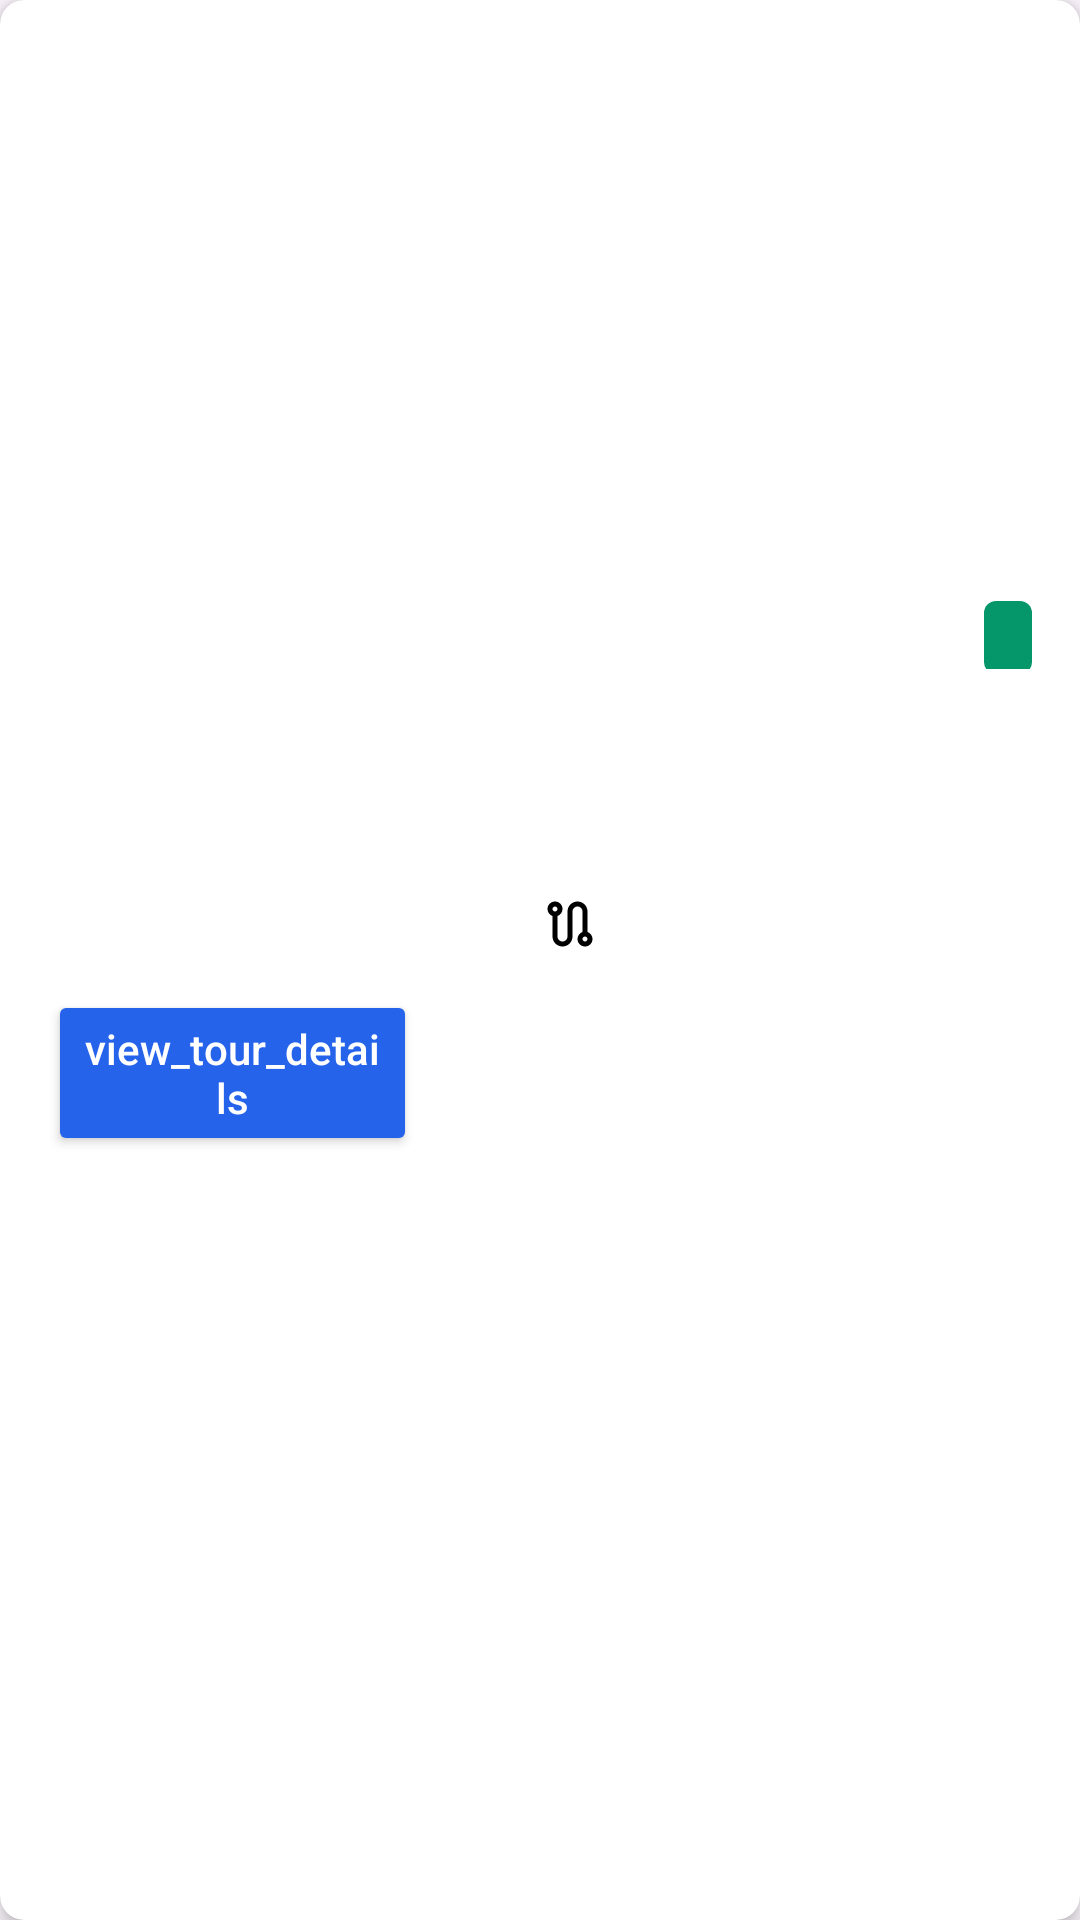

Reconstruct the res/layout file that produces this screen, plus the resources it refers to.
<!-- AndroidManifest.xml: application theme Theme.WanderWheels -->
<!-- res/layout/touradapter.xml -->
<?xml version="1.0" encoding="utf-8"?>
<androidx.cardview.widget.CardView xmlns:android="http://schemas.android.com/apk/res/android"
    xmlns:app="http://schemas.android.com/apk/res-auto"
    android:layout_width="match_parent"
    android:layout_height="wrap_content"
    android:layout_margin="8dp"
    app:cardCornerRadius="8dp"
    app:cardElevation="4dp">

    <LinearLayout
        android:layout_width="match_parent"
        android:layout_height="wrap_content"
        android:orientation="vertical">

        <ImageView
            android:id="@+id/tourImage"
            android:layout_width="match_parent"
            android:layout_height="180dp"
            android:scaleType="centerCrop"
            android:contentDescription="@string/tour_image_desc"/>

        <LinearLayout
            android:layout_width="match_parent"
            android:layout_height="wrap_content"
            android:orientation="vertical"
            android:padding="16dp">

            <LinearLayout
                android:layout_width="match_parent"
                android:layout_height="wrap_content"
                android:orientation="horizontal"
                android:layout_marginBottom="8dp">

                <TextView
                    android:id="@+id/tourName"
                    android:layout_width="0dp"
                    android:layout_height="wrap_content"
                    android:layout_weight="1"
                    android:textAppearance="@style/TextAppearance.AppCompat.Title"
                    android:maxLines="1"
                    android:ellipsize="end"/>

                <TextView
                    android:id="@+id/tourDuration"
                    android:layout_width="wrap_content"
                    android:layout_height="wrap_content"
                    android:background="@drawable/badge_background"
                    android:paddingHorizontal="8dp"
                    android:paddingVertical="4dp"
                    android:textAppearance="@style/TextAppearance.AppCompat.Caption"
                    android:textColor="@color/blue_800"/>
            </LinearLayout>

            <TextView
                android:id="@+id/tourDescription"
                android:layout_width="match_parent"
                android:layout_height="wrap_content"
                android:textAppearance="@style/TextAppearance.AppCompat.Body1"
                android:textColor="@color/gray_600"
                android:maxLines="2"
                android:ellipsize="end"/>

            <LinearLayout
                android:id="@+id/tagContainer"
                android:layout_width="match_parent"
                android:layout_height="wrap_content"
                android:layout_marginTop="12dp"
                android:orientation="horizontal"
                android:minHeight="24dp"/>

            <LinearLayout
                android:layout_width="match_parent"
                android:layout_height="wrap_content"
                android:layout_marginTop="12dp"
                android:orientation="horizontal">

                <LinearLayout
                    android:layout_width="0dp"
                    android:layout_height="wrap_content"
                    android:layout_weight="1"
                    android:gravity="center_vertical"
                    android:orientation="horizontal">

                    <ImageView
                        android:layout_width="20dp"
                        android:layout_height="20dp"
                        android:src="@drawable/ic_map_marker"
                        app:tint="@color/gray_500"/>

                    <TextView
                        android:id="@+id/tourStartLocation"
                        android:layout_width="wrap_content"
                        android:layout_height="wrap_content"
                        android:layout_marginStart="4dp"
                        android:textAppearance="@style/TextAppearance.AppCompat.Caption"
                        android:textColor="@color/gray_600"/>
                </LinearLayout>

                <LinearLayout
                    android:layout_width="0dp"
                    android:layout_height="wrap_content"
                    android:layout_weight="1"
                    android:gravity="center_vertical"
                    android:orientation="horizontal">

                    <ImageView
                        android:layout_width="20dp"
                        android:layout_height="20dp"
                        android:src="@drawable/ic_route"
                        />

                    <TextView
                        android:id="@+id/tourDistance"
                        android:layout_width="wrap_content"
                        android:layout_height="wrap_content"
                        android:layout_marginStart="4dp"
                        android:textAppearance="@style/TextAppearance.AppCompat.Caption"
                        android:textColor="@color/gray_600"/>
                </LinearLayout>
            </LinearLayout>

            <Button
                android:id="@+id/viewTourButton"
                android:layout_width="123dp"
                android:layout_height="wrap_content"
                android:layout_marginTop="12dp"
                android:backgroundTint="@color/blue_600"
                android:text="view_tour_details"
                android:textAllCaps="false"
                android:textColor="@color/white" />
        </LinearLayout>
    </LinearLayout>
</androidx.cardview.widget.CardView>
<!-- resources referenced by this layout -->
<resources>
  <color name="blue_600">#2563EB</color>
  <color name="blue_800">#1E40AF</color>
  <color name="gray_500">#6B7280</color>
  <color name="gray_600">#4B5563</color>
  <color name="white">#FFFFFFFF</color>
  <!-- drawable badge_background (drawable) -->
  <?xml version="1.0" encoding="utf-8"?>
  <shape xmlns:android="http://schemas.android.com/apk/res/android"
      android:shape="rectangle">
      <corners android:radius="4dp" />
      <solid android:color="@color/green_600" />
      <padding
          android:bottom="4dp"
          android:left="8dp"
          android:right="8dp"
          android:top="4dp" />
  </shape>
  <!-- drawable ic_route (drawable) -->
  <?xml version="1.0" encoding="utf-8"?>
  <vector xmlns:android="http://schemas.android.com/apk/res/android"
      android:width="24dp"
      android:height="24dp"
      android:viewportWidth="24"
      android:viewportHeight="24">
      <path
          android:fillColor="#000000"
          android:pathData="M19,15.18V7c0,-2.21 -1.79,-4 -4,-4s-4,1.79 -4,4v10c0,1.1 -0.9,2 -2,2s-2,-0.9 -2,-2V8.82C8.16,8.4 9,7.3 9,6c0,-1.66 -1.34,-3 -3,-3S3,4.34 3,6c0,1.3 0.84,2.4 2,2.82V17c0,2.21 1.79,4 4,4s4,-1.79 4,-4V7c0,-1.1 0.9,-2 2,-2s2,0.9 2,2v8.18c-1.16,0.41 -2,1.51 -2,2.82c0,1.66 1.34,3 3,3s3,-1.34 3,-3C21,16.7 20.16,15.6 19,15.18zM6,7C5.45,7 5,6.55 5,6s0.45,-1 1,-1s1,0.45 1,1S6.55,7 6,7zM18,19c-0.55,0 -1,-0.45 -1,-1s0.45,-1 1,-1s1,0.45 1,1S18.55,19 18,19z"/>
  </vector>
  <string name="tour_image_desc">Tour destination image</string>
  <style name="Theme.WanderWheels" parent="Base.Theme.WanderWheels" />
  <color name="green_600">#059669</color>
  <style name="Base.Theme.WanderWheels" parent="Theme.Material3.DayNight.NoActionBar">
          
          
      </style>
</resources>
